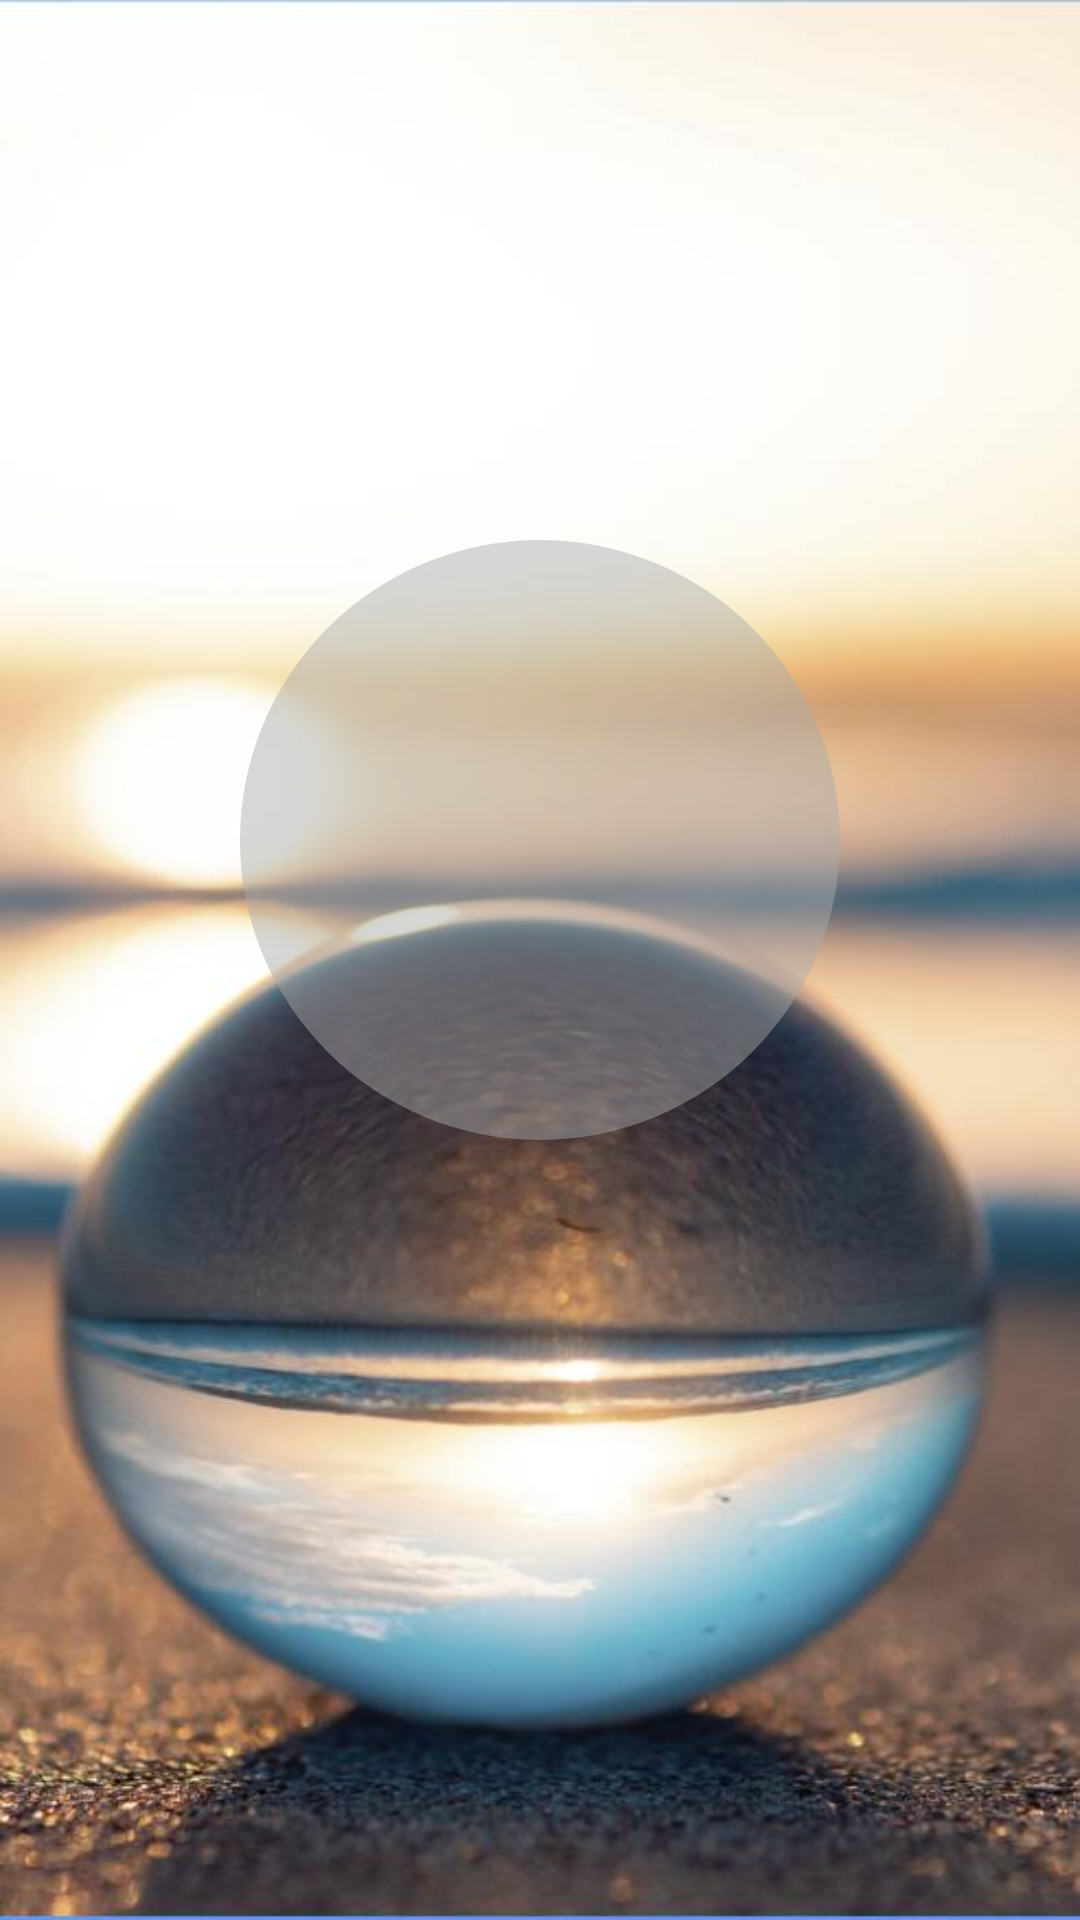

Reconstruct the res/layout file that produces this screen, plus the resources it refers to.
<!-- AndroidManifest.xml: application theme Theme.PTsafe -->
<!-- res/layout/activity_light_breathing.xml -->
<?xml version="1.0" encoding="utf-8"?>
<RelativeLayout xmlns:android="http://schemas.android.com/apk/res/android"
    android:orientation="vertical"
    android:background="@drawable/one"
    android:layout_width="match_parent"
    android:layout_height="match_parent">

    <LinearLayout
        android:layout_width="wrap_content"
        android:layout_height="wrap_content"
        android:layout_centerHorizontal="true"
        android:layout_marginTop="180dp"
        android:orientation="vertical">

        <RelativeLayout
            android:layout_width="200dp"
            android:layout_height="200dp"
            android:layout_gravity="center_horizontal"
            android:background="@drawable/circle">

            <TextView
                android:id="@+id/tv_circle"
                android:layout_width="wrap_content"
                android:layout_height="wrap_content"
                android:layout_centerInParent="true"
                android:textColor="#000000"
                android:textSize="30sp"
                android:textStyle="bold" />
        </RelativeLayout>

        <TextView
            android:id="@+id/tv_circle_txt"
            android:layout_width="wrap_content"
            android:layout_height="wrap_content"
            android:layout_centerHorizontal="true"
            android:layout_gravity="center_horizontal"
            android:layout_marginTop="10dp"
            android:textColor="#ffffff"
            android:textSize="18sp"
            android:textStyle="bold" />
    </LinearLayout>
    <TextView
        android:layout_alignParentBottom="true"
        android:layout_gravity="center_horizontal"
        android:layout_marginBottom="250dp"
        android:id="@+id/tv_all"
        android:layout_centerHorizontal="true"
        android:textSize="40sp"
        android:textColor="#ffffff"
        android:textStyle="bold"
        android:layout_width="wrap_content"
        android:layout_height="wrap_content"/>

</RelativeLayout>
<!-- resources referenced by this layout -->
<resources>
  <!-- drawable circle (drawable-v24) -->
  <?xml version="1.0" encoding="utf-8"?>
  <shape xmlns:android="http://schemas.android.com/apk/res/android" android:shape="oval">
      <solid android:color="#77A9A9A9"/>
  
  </shape>
  <!-- drawable one: jpg bitmap (drawable-v24, 34762 bytes) -->
  <style name="Theme.PTsafe" parent="Theme.MaterialComponents.DayNight.NoActionBar">
          
          <item name="colorPrimary">@color/purple_500</item>
          <item name="colorPrimaryVariant">@color/purple_700</item>
          <item name="colorOnPrimary">@color/white</item>
          
          <item name="colorSecondary">@color/teal_200</item>
          <item name="colorSecondaryVariant">@color/teal_700</item>
          <item name="colorOnSecondary">@color/black</item>
          
          <item name="android:statusBarColor" tools:targetApi="l">?attr/colorPrimaryVariant</item>
          
      </style>
  <color name="purple_500">#FF6200EE</color>
  <color name="purple_700">#FF3700B3</color>
  <color name="white">#FFFFFFFF</color>
  <color name="teal_200">#FF03DAC5</color>
  <color name="teal_700">#FF018786</color>
  <color name="black">#FF000000</color>
</resources>
